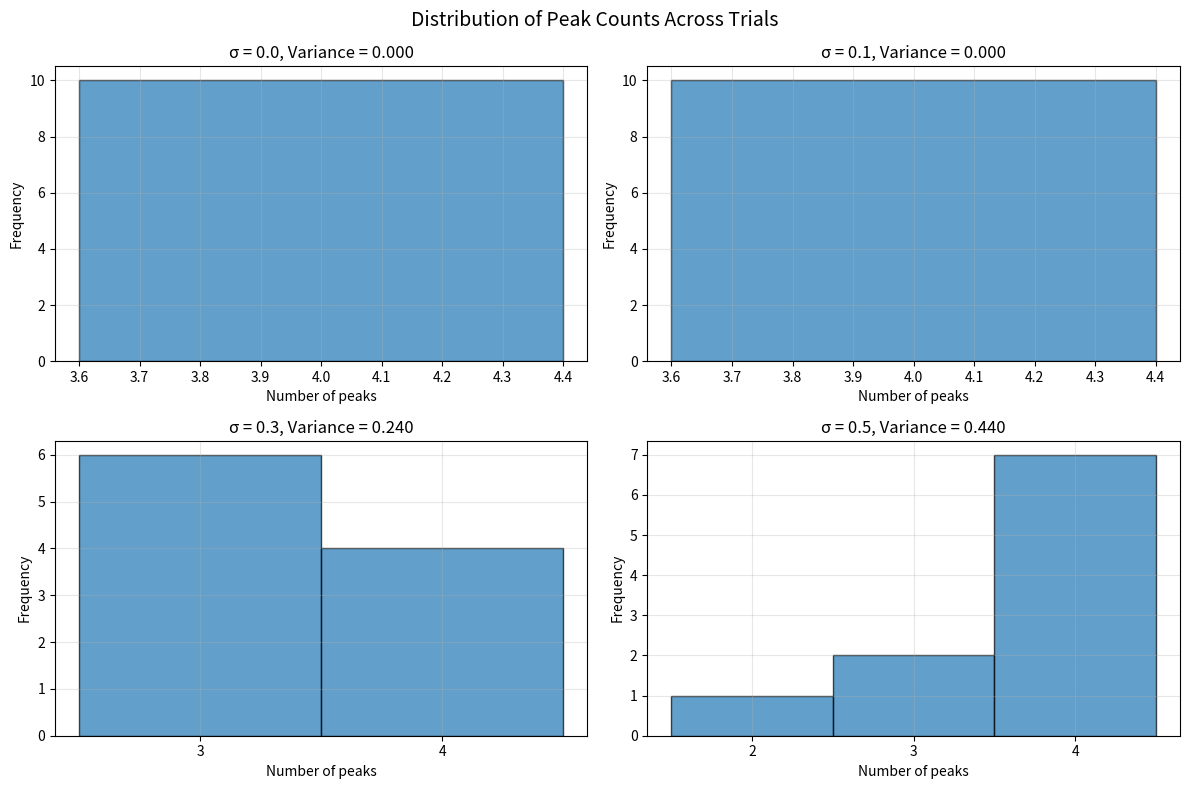
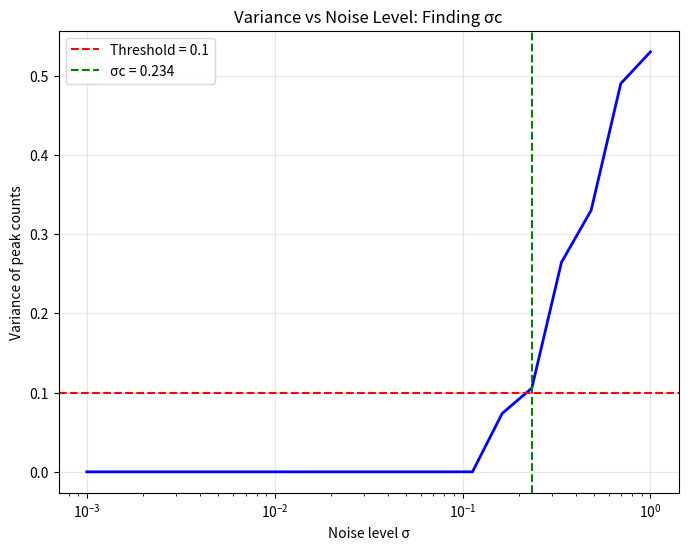

Source code (Python) for these figures, in order:
"""
Simple Example: Understanding Variance Between Trials
For Prof. V. - Demonstrating how variance is measured across multiple trials
"""

import numpy as np
import matplotlib.pyplot as plt
from scipy import signal

def simple_variance_example():
    """
    Small data example showing how variance between trials works
    """
    
    # Small deterministic sequence (e.g., first 10 values of Collatz(7))
    # 7 → 22 → 11 → 34 → 17 → 52 → 26 → 13 → 40 → 20
    sequence = np.array([7, 22, 11, 34, 17, 52, 26, 13, 40, 20])
    
    print("SIMPLE EXAMPLE: VARIANCE BETWEEN TRIALS")
    print("="*50)
    print(f"Original sequence: {sequence}")
    print(f"Length: {len(sequence)}")
    
    # Transform (standardize to make peak detection easier)
    transformed = (sequence - np.mean(sequence)) / np.std(sequence)
    print(f"\nStandardized: {[f'{x:.2f}' for x in transformed]}")
    
    # Find peaks in original (deterministic) sequence
    prominence = 0.5  # Fixed threshold
    peaks_original, _ = signal.find_peaks(transformed, prominence=prominence)
    print(f"\nOriginal peaks at positions: {peaks_original}")
    print(f"Number of peaks: {len(peaks_original)}")
    
    # Now test with different noise levels
    print("\n" + "-"*50)
    print("TESTING DIFFERENT NOISE LEVELS")
    print("-"*50)
    
    noise_levels = [0.0, 0.1, 0.3, 0.5]
    n_trials = 10  # Small number for clarity
    
    fig, axes = plt.subplots(2, 2, figsize=(12, 8))
    axes = axes.ravel()
    
    for idx, sigma in enumerate(noise_levels):
        print(f"\nNoise level σ = {sigma}:")
        
        # Run multiple trials
        peak_counts = []
        
        # Show first 3 trials in detail
        for trial in range(n_trials):
            # Add noise
            noise = np.random.normal(0, sigma, len(transformed))
            noisy_sequence = transformed + noise
            
            # Find peaks
            peaks, _ = signal.find_peaks(noisy_sequence, prominence=prominence)
            peak_counts.append(len(peaks))
            
            # Print details for first 3 trials
            if trial < 3:
                print(f"  Trial {trial+1}: noise = {[f'{n:.2f}' for n in noise[:5]]}... → {len(peaks)} peaks")
        
        # Calculate variance
        variance = np.var(peak_counts)
        mean_peaks = np.mean(peak_counts)
        
        print(f"\nPeak counts across {n_trials} trials: {peak_counts}")
        print(f"Mean: {mean_peaks:.1f}, Variance: {variance:.3f}")
        
        # Visualize
        ax = axes[idx]
        
        # Plot histogram of peak counts
        if variance > 0:
            bins = np.arange(min(peak_counts)-0.5, max(peak_counts)+1.5, 1)
            ax.hist(peak_counts, bins=bins, alpha=0.7, edgecolor='black')
        else:
            # All values are the same
            ax.bar([mean_peaks], [n_trials], width=0.8, alpha=0.7, edgecolor='black')
        
        ax.set_xlabel('Number of peaks')
        ax.set_ylabel('Frequency')
        ax.set_title(f'σ = {sigma}, Variance = {variance:.3f}')
        ax.grid(True, alpha=0.3)
        
        # Set integer x-ticks
        if variance > 0:
            ax.set_xticks(range(int(min(peak_counts)), int(max(peak_counts))+1))
    
    plt.suptitle('Distribution of Peak Counts Across Trials', fontsize=14)
    plt.tight_layout()
    plt.show()
    
    # Show the critical transition
    print("\n" + "="*50)
    print("FINDING CRITICAL THRESHOLD σc")
    print("="*50)
    
    sigmas = np.logspace(-3, 0, 20)
    variances = []
    
    for sigma in sigmas:
        peak_counts = []
        for _ in range(50):  # More trials for better statistics
            noise = np.random.normal(0, sigma, len(transformed))
            noisy_sequence = transformed + noise
            peaks, _ = signal.find_peaks(noisy_sequence, prominence=prominence)
            peak_counts.append(len(peaks))
        
        variance = np.var(peak_counts)
        variances.append(variance)
    
    # Find transition
    threshold = 0.1
    transition_idx = np.where(np.array(variances) > threshold)[0]
    
    if len(transition_idx) > 0:
        sigma_c = sigmas[transition_idx[0]]
        print(f"Critical threshold σc ≈ {sigma_c:.3f}")
        print(f"(where variance exceeds {threshold})")
    
    # Plot variance vs sigma
    plt.figure(figsize=(8, 6))
    plt.semilogx(sigmas, variances, 'b-', linewidth=2)
    plt.axhline(y=threshold, color='r', linestyle='--', label=f'Threshold = {threshold}')
    if len(transition_idx) > 0:
        plt.axvline(x=sigma_c, color='g', linestyle='--', label=f'σc = {sigma_c:.3f}')
    plt.xlabel('Noise level σ')
    plt.ylabel('Variance of peak counts')
    plt.title('Variance vs Noise Level: Finding σc')
    plt.grid(True, alpha=0.3)
    plt.legend()
    plt.show()
    
    # Explain probability measure
    print("\n" + "="*50)
    print("PROBABILITY MEASURE EXPLANATION")
    print("="*50)
    print("The probability measure we use:")
    print("1. We perform M independent trials (realizations)")
    print("2. Each trial: same deterministic sequence + different random noise")
    print("3. We measure a feature F (e.g., number of peaks) for each trial")
    print("4. Variance = E[(F - E[F])²] across trials")
    print("\nThis is the EMPIRICAL measure over the noise distribution")
    print("Alternative measures could weight trials differently")

if __name__ == "__main__":
    np.random.seed(42)  # For reproducibility
    simple_variance_example()
